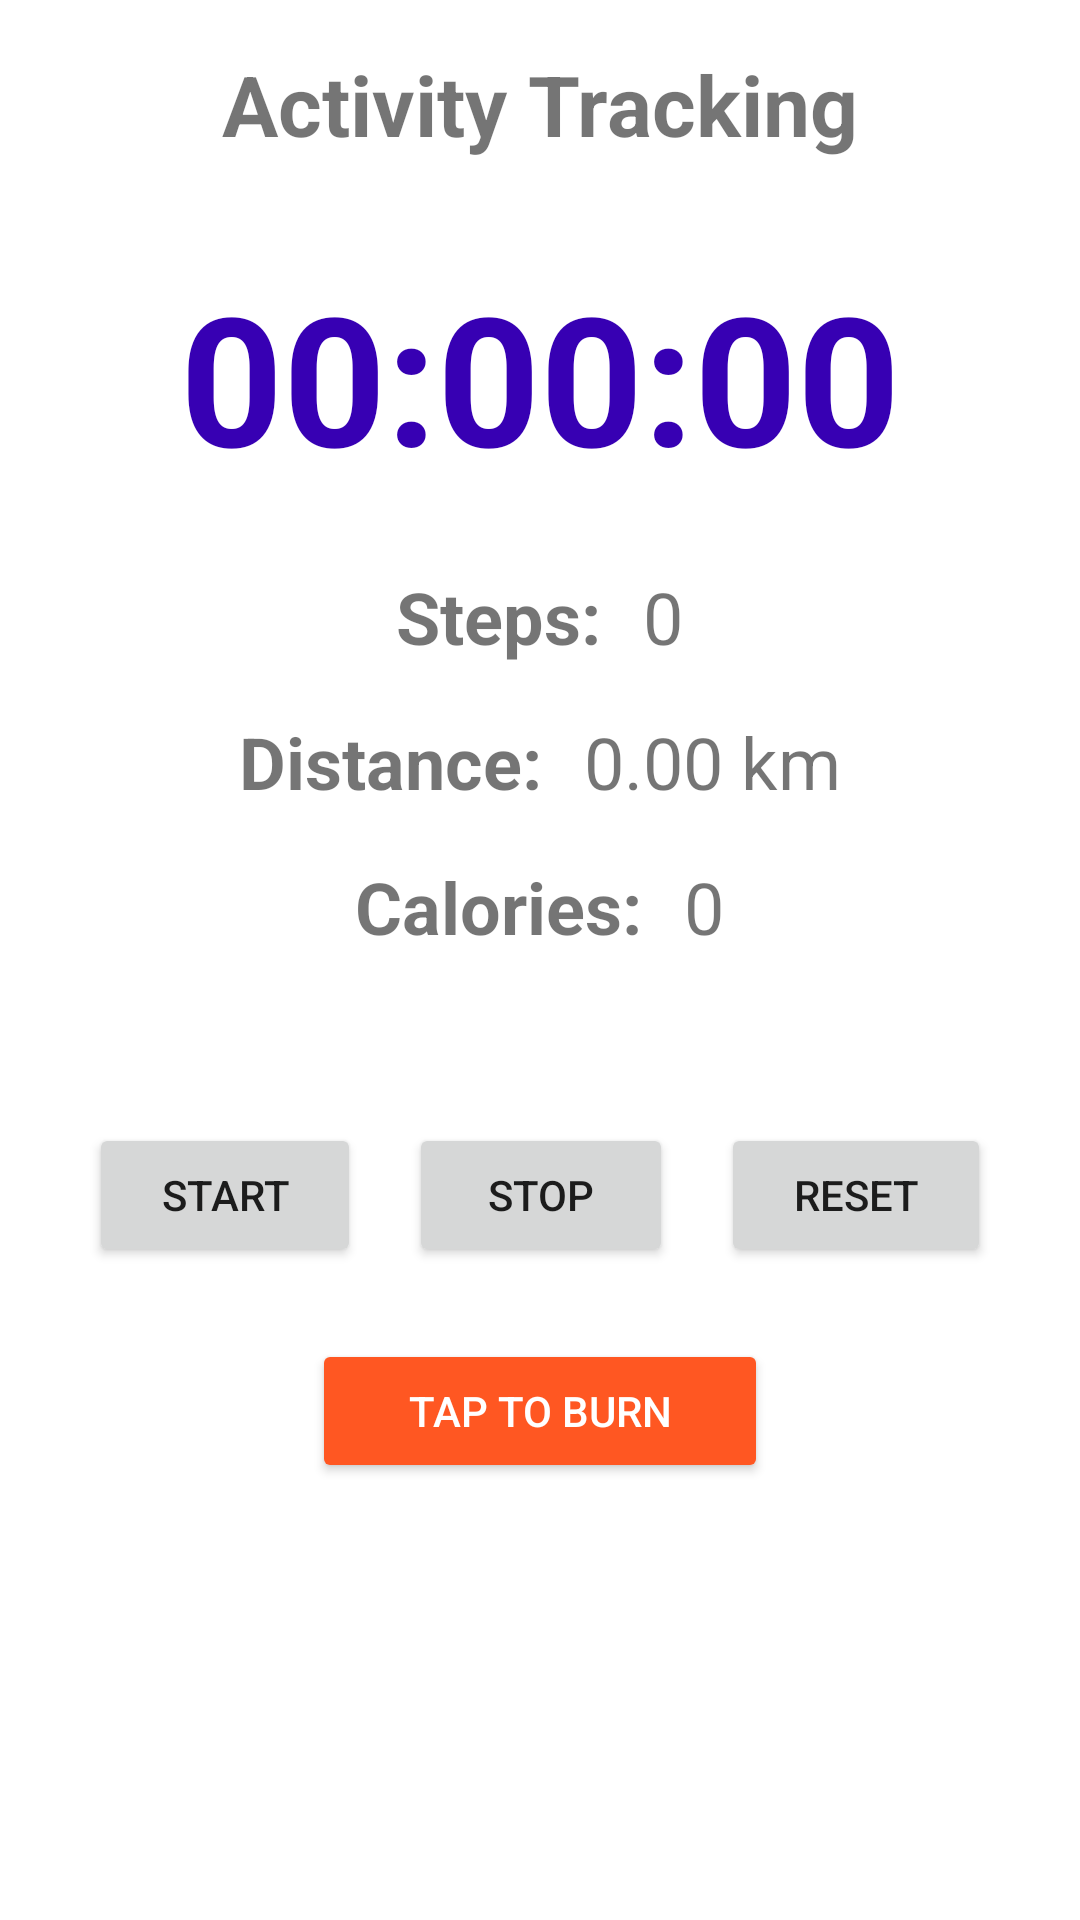

Reconstruct the res/layout file that produces this screen, plus the resources it refers to.
<!-- AndroidManifest.xml: application theme Theme.FitLifeTracker -->
<!-- res/layout/activity_tracking.xml -->
<?xml version="1.0" encoding="utf-8"?>
<LinearLayout xmlns:android="http://schemas.android.com/apk/res/android"
    xmlns:tools="http://schemas.android.com/tools"
    android:layout_width="match_parent"
    android:layout_height="match_parent"
    android:orientation="vertical"
    android:gravity="center_horizontal"
    android:padding="16dp"
    tools:context=".ui.activities.ActivityTrackingActivity">

    <TextView
        android:layout_width="wrap_content"
        android:layout_height="wrap_content"
        android:text="Activity Tracking"
        android:textSize="28sp"
        android:textStyle="bold"
        android:layout_marginBottom="32dp"/>

    <TextView
        android:id="@+id/text_timer"
        android:layout_width="wrap_content"
        android:layout_height="wrap_content"
        android:text="00:00:00"
        android:textSize="60sp"
        android:textStyle="bold"
        android:textColor="@color/purple_700"
        android:layout_marginBottom="24dp"/>

    <LinearLayout
        android:layout_width="match_parent"
        android:layout_height="wrap_content"
        android:orientation="horizontal"
        android:gravity="center"
        android:layout_marginBottom="16dp">

        <TextView
            android:layout_width="wrap_content"
            android:layout_height="wrap_content"
            android:text="Steps: "
            android:textSize="24sp"
            android:textStyle="bold"/>

        <TextView
            android:id="@+id/text_steps_tracked"
            android:layout_width="wrap_content"
            android:layout_height="wrap_content"
            android:text="0"
            android:textSize="24sp"
            android:layout_marginStart="8dp"/>
    </LinearLayout>

    <LinearLayout
        android:layout_width="match_parent"
        android:layout_height="wrap_content"
        android:orientation="horizontal"
        android:gravity="center"
        android:layout_marginBottom="16dp">

        <TextView
            android:layout_width="wrap_content"
            android:layout_height="wrap_content"
            android:text="Distance: "
            android:textSize="24sp"
            android:textStyle="bold"/>

        <TextView
            android:id="@+id/text_distance_tracked"
            android:layout_width="wrap_content"
            android:layout_height="wrap_content"
            android:text="0.00 km"
            android:textSize="24sp"
            android:layout_marginStart="8dp"/>
        </LinearLayout>

    <LinearLayout
        android:layout_width="match_parent"
        android:layout_height="wrap_content"
        android:orientation="horizontal"
        android:gravity="center"
        android:layout_marginBottom="32dp">

        <TextView
            android:layout_width="wrap_content"
            android:layout_height="wrap_content"
            android:text="Calories: "
            android:textSize="24sp"
            android:textStyle="bold"/>

        <TextView
            android:id="@+id/text_calories_tracked"
            android:layout_width="wrap_content"
            android:layout_height="wrap_content"
            android:text="0"
            android:textSize="24sp"
            android:layout_marginStart="8dp"/>
    </LinearLayout>

    <LinearLayout
        android:layout_width="match_parent"
        android:layout_height="wrap_content"
        android:orientation="horizontal"
        android:gravity="center"
        android:layout_marginTop="24dp">

        <Button
            android:id="@+id/button_start_pause"
            android:layout_width="wrap_content"
            android:layout_height="wrap_content"
            android:text="Start"
            android:layout_marginEnd="16dp"
            android:paddingStart="24dp"
            android:paddingEnd="24dp"/>

        <Button
            android:id="@+id/button_stop"
            android:layout_width="wrap_content"
            android:layout_height="wrap_content"
            android:text="Stop"
            android:layout_marginEnd="16dp"
            android:paddingStart="24dp"
            android:paddingEnd="24dp"/>

        <Button
            android:id="@+id/button_reset"
            android:layout_width="wrap_content"
            android:layout_height="wrap_content"
            android:text="Reset"
            android:paddingStart="24dp"
            android:paddingEnd="24dp"/>
    </LinearLayout>

    <Button
        android:id="@+id/button_tap_to_burn"
        android:layout_width="wrap_content"
        android:layout_height="wrap_content"
        android:text="Tap to Burn"
        android:layout_marginTop="24dp"
        android:paddingStart="32dp"
        android:paddingEnd="32dp"
        android:backgroundTint="#FF5722" android:textColor="#FFFFFF"
        />

</LinearLayout>
<!-- resources referenced by this layout -->
<resources>
  <color name="purple_700">#FF3700B3</color>
  <style name="Theme.FitLifeTracker" parent="Theme.MaterialComponents.DayNight.NoActionBar">
          
          <item name="colorPrimary">@color/primary_color</item>
          <item name="colorPrimaryVariant">@color/primary_dark_color</item>
          <item name="colorOnPrimary">@color/white</item>
          
          <item name="colorSecondary">@color/accent_color</item>
          <item name="colorSecondaryVariant">@color/teal_700</item>
          <item name="colorOnSecondary">@color/black</item>
          
          <item name="android:statusBarColor">?attr/colorPrimaryVariant</item>
          
          <item name="android:windowBackground">@color/white</item>
      </style>
  <color name="primary_color">#FF6200EE</color>
  <color name="primary_dark_color">#FF3700B3</color>
  <color name="white">#FFFFFFFF</color>
  <color name="accent_color">#FF03DAC5</color>
  <color name="teal_700">#FF018786</color>
  <color name="black">#FF000000</color>
</resources>
